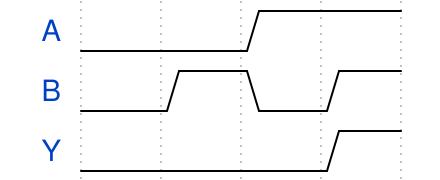

Write the WaveDrom specification (WaveJSON) that draws this timing diagram.

{signal: [
  {name: 'A', wave: '0.1.'},
  {name: 'B', wave: '0101',data: ['head', 'body', 'tail', 'data']},
  {name: 'Y', wave: '0..1'},
]}
